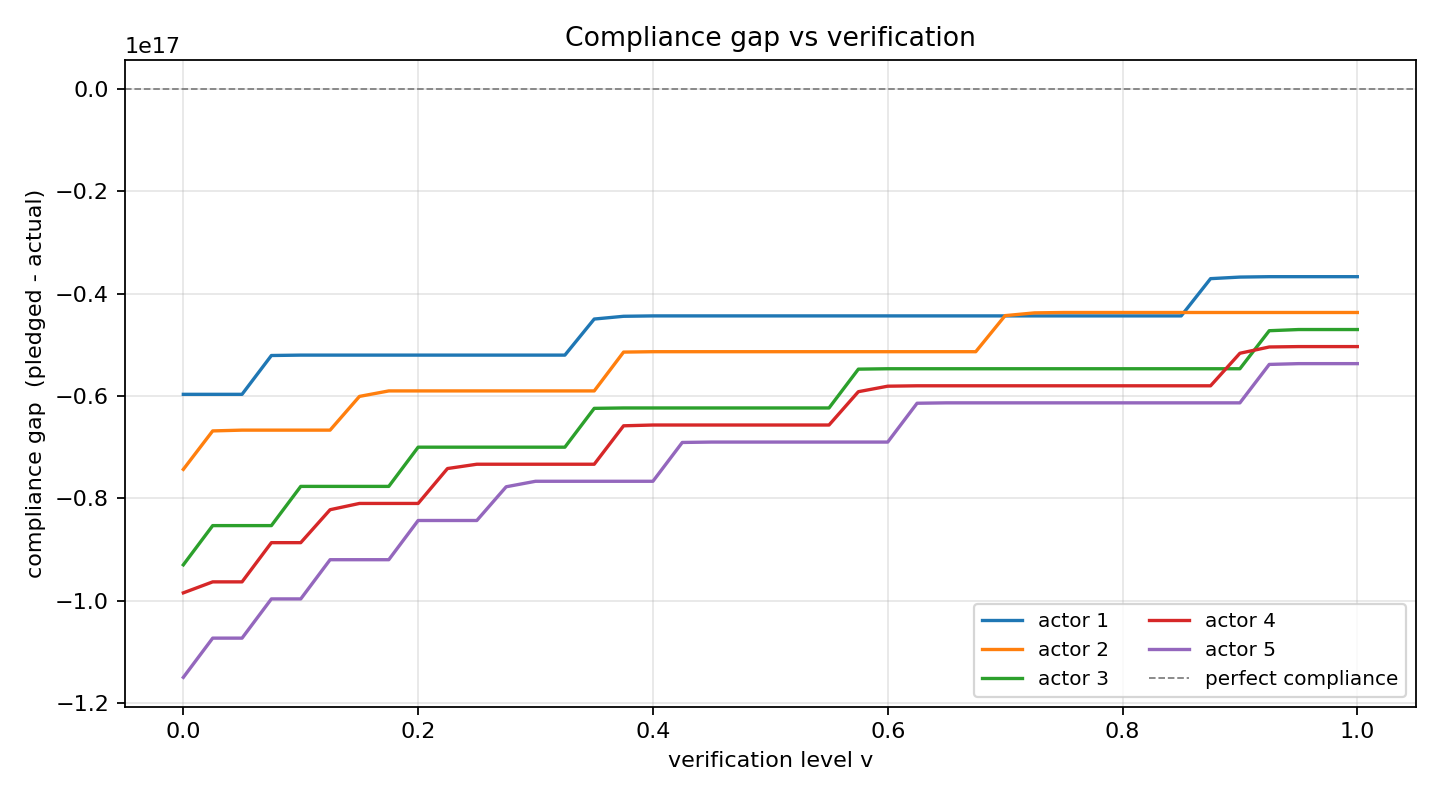

Source data for this figure (header and first rows):
# v, actor_1, actor_2, actor_3, actor_4, actor_5
0.000000000000000000e+00, 5.966666666666604800e+16, 7.433333333333414400e+16, 9.300000000000000000e+16, 9.847999999999897600e+16, 1.150000000000000000e+17
2.500000000000000139e-02, 5.966666666666604800e+16, 6.681999999999923200e+16, 8.533333333333299200e+16, 9.633333333333235200e+16, 1.073333333333317120e+17
5.000000000000000278e-02, 5.966666666666604800e+16, 6.666666666666585600e+16, 8.533333333333299200e+16, 9.633333333333235200e+16, 1.073333333333317120e+17
7.500000000000001110e-02, 5.207666666666675200e+16, 6.666666666666585600e+16, 8.533333333333299200e+16, 8.866666666666764800e+16, 9.966666666666828800e+16
1.000000000000000056e-01, 5.200000000000000000e+16, 6.666666666666585600e+16, 7.766666666666688000e+16, 8.866666666666764800e+16, 9.966666666666828800e+16
1.250000000000000000e-01, 5.200000000000000000e+16, 6.666666666666585600e+16, 7.766666666666688000e+16, 8.222666666666649600e+16, 9.200000000000000000e+16
1.500000000000000222e-01, 5.200000000000000000e+16, 6.007333333333350400e+16, 7.766666666666688000e+16, 8.100000000000000000e+16, 9.200000000000000000e+16
1.750000000000000167e-01, 5.200000000000000000e+16, 5.900000000000000000e+16, 7.766666666666688000e+16, 8.100000000000000000e+16, 9.200000000000000000e+16
2.000000000000000111e-01, 5.200000000000000000e+16, 5.900000000000000000e+16, 7.000000000000000000e+16, 8.100000000000000000e+16, 8.433333333333171200e+16
2.250000000000000056e-01, 5.200000000000000000e+16, 5.900000000000000000e+16, 7.000000000000000000e+16, 7.417666666666572800e+16, 8.433333333333171200e+16
2.500000000000000000e-01, 5.200000000000000000e+16, 5.900000000000000000e+16, 7.000000000000000000e+16, 7.333333333333235200e+16, 8.433333333333171200e+16
2.750000000000000222e-01, 5.200000000000000000e+16, 5.900000000000000000e+16, 7.000000000000000000e+16, 7.333333333333235200e+16, 7.774000000000153600e+16
3.000000000000000444e-01, 5.200000000000000000e+16, 5.900000000000000000e+16, 7.000000000000000000e+16, 7.333333333333235200e+16, 7.666666666666828800e+16
3.250000000000000111e-01, 5.200000000000000000e+16, 5.900000000000000000e+16, 7.000000000000000000e+16, 7.333333333333235200e+16, 7.666666666666828800e+16
3.500000000000000333e-01, 4.494666666666720000e+16, 5.900000000000000000e+16, 6.240999999999987200e+16, 7.333333333333235200e+16, 7.666666666666828800e+16
3.750000000000000000e-01, 4.441000000000051200e+16, 5.141000000000102400e+16, 6.233333333333312000e+16, 6.582000000000076800e+16, 7.666666666666828800e+16
4.000000000000000222e-01, 4.433333333333382400e+16, 5.133333333333427200e+16, 6.233333333333312000e+16, 6.566666666666752000e+16, 7.666666666666828800e+16
4.250000000000000444e-01, 4.433333333333382400e+16, 5.133333333333427200e+16, 6.233333333333312000e+16, 6.566666666666752000e+16, 6.907666666666675200e+16
4.500000000000000111e-01, 4.433333333333382400e+16, 5.133333333333427200e+16, 6.233333333333312000e+16, 6.566666666666752000e+16, 6.900000000000000000e+16
4.750000000000000333e-01, 4.433333333333382400e+16, 5.133333333333427200e+16, 6.233333333333312000e+16, 6.566666666666752000e+16, 6.900000000000000000e+16
5.000000000000000000e-01, 4.433333333333382400e+16, 5.133333333333427200e+16, 6.233333333333312000e+16, 6.566666666666752000e+16, 6.900000000000000000e+16
5.250000000000000222e-01, 4.433333333333382400e+16, 5.133333333333427200e+16, 6.233333333333312000e+16, 6.566666666666752000e+16, 6.900000000000000000e+16
5.500000000000000444e-01, 4.433333333333382400e+16, 5.133333333333427200e+16, 6.233333333333312000e+16, 6.566666666666752000e+16, 6.900000000000000000e+16
5.750000000000000666e-01, 4.433333333333382400e+16, 5.133333333333427200e+16, 5.474333333333350400e+16, 5.915000000000000000e+16, 6.900000000000000000e+16
6.000000000000000888e-01, 4.433333333333382400e+16, 5.133333333333427200e+16, 5.466666666666675200e+16, 5.807666666666675200e+16, 6.900000000000000000e+16
6.250000000000000000e-01, 4.433333333333382400e+16, 5.133333333333427200e+16, 5.466666666666675200e+16, 5.800000000000000000e+16, 6.140999999999846400e+16
6.500000000000000222e-01, 4.433333333333382400e+16, 5.133333333333427200e+16, 5.466666666666675200e+16, 5.800000000000000000e+16, 6.133333333333171200e+16
6.750000000000000444e-01, 4.433333333333382400e+16, 5.133333333333427200e+16, 5.466666666666675200e+16, 5.800000000000000000e+16, 6.133333333333171200e+16
7.000000000000000666e-01, 4.433333333333382400e+16, 4.427999999999897600e+16, 5.466666666666675200e+16, 5.800000000000000000e+16, 6.133333333333171200e+16
7.250000000000000888e-01, 4.433333333333382400e+16, 4.374333333333235200e+16, 5.466666666666675200e+16, 5.800000000000000000e+16, 6.133333333333171200e+16
7.500000000000000000e-01, 4.433333333333382400e+16, 4.366666666666560000e+16, 5.466666666666675200e+16, 5.800000000000000000e+16, 6.133333333333171200e+16
7.750000000000000222e-01, 4.433333333333382400e+16, 4.366666666666560000e+16, 5.466666666666675200e+16, 5.800000000000000000e+16, 6.133333333333171200e+16
8.000000000000000444e-01, 4.433333333333382400e+16, 4.366666666666560000e+16, 5.466666666666675200e+16, 5.800000000000000000e+16, 6.133333333333171200e+16
8.250000000000000666e-01, 4.433333333333382400e+16, 4.366666666666560000e+16, 5.466666666666675200e+16, 5.800000000000000000e+16, 6.133333333333171200e+16
8.500000000000000888e-01, 4.433333333333382400e+16, 4.366666666666560000e+16, 5.466666666666675200e+16, 5.800000000000000000e+16, 6.133333333333171200e+16
8.750000000000000000e-01, 3.704999999999948800e+16, 4.366666666666560000e+16, 5.466666666666675200e+16, 5.800000000000000000e+16, 6.133333333333171200e+16
9.000000000000000222e-01, 3.674333333333286400e+16, 4.366666666666560000e+16, 5.466666666666675200e+16, 5.163666666666572800e+16, 6.133333333333171200e+16
9.250000000000000444e-01, 3.666666666666617600e+16, 4.366666666666560000e+16, 4.723000000000000000e+16, 5.040999999999923200e+16, 5.382000000000153600e+16
9.500000000000000666e-01, 3.666666666666617600e+16, 4.366666666666560000e+16, 4.700000000000000000e+16, 5.033333333333248000e+16, 5.366666666666803200e+16
9.750000000000000888e-01, 3.666666666666617600e+16, 4.366666666666560000e+16, 4.700000000000000000e+16, 5.033333333333248000e+16, 5.366666666666803200e+16
1.000000000000000000e+00, 3.666666666666617600e+16, 4.366666666666560000e+16, 4.700000000000000000e+16, 5.033333333333248000e+16, 5.366666666666803200e+16
